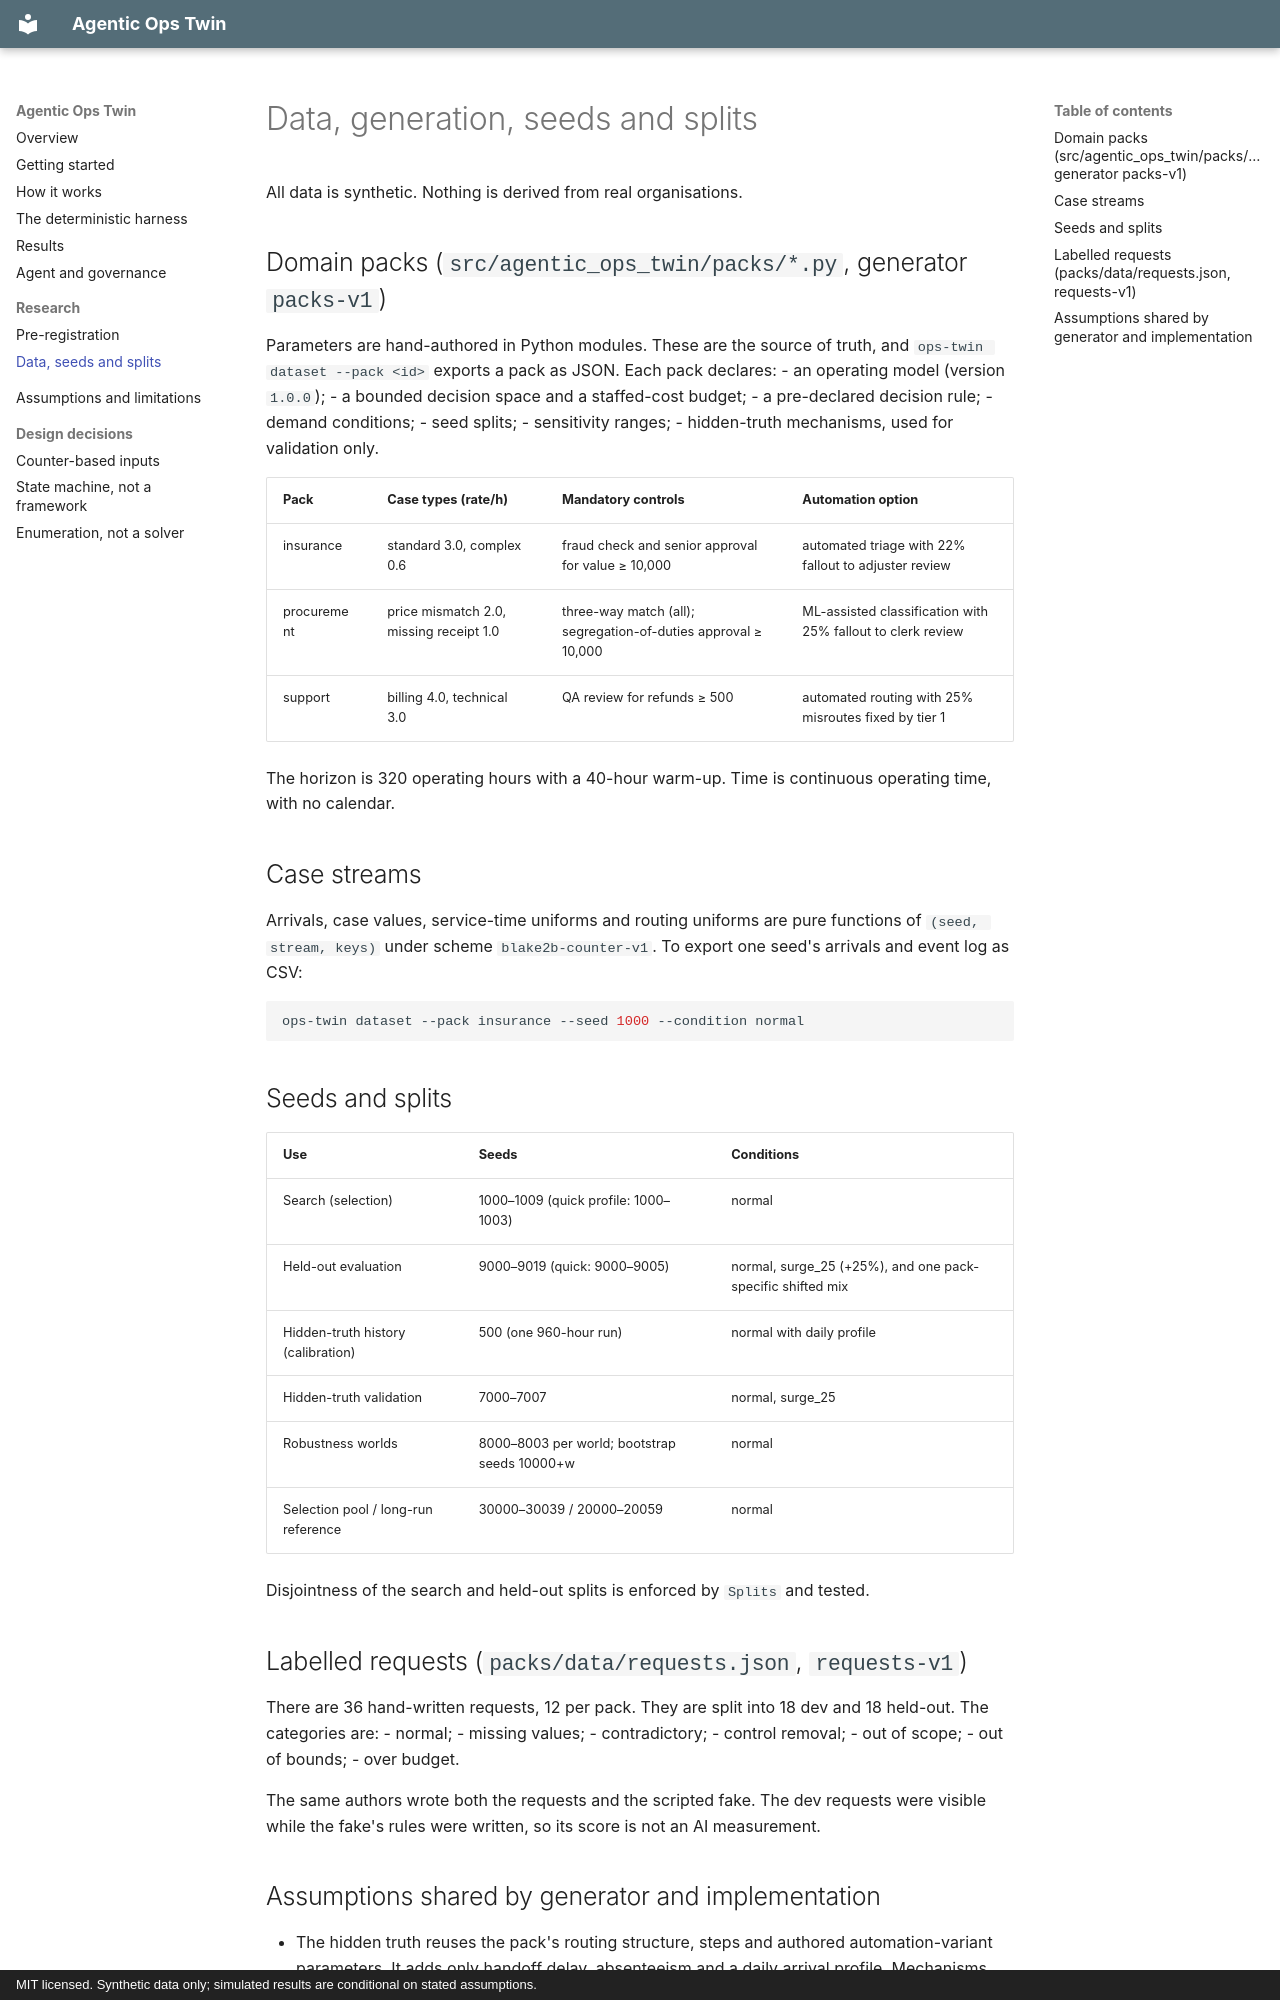

repository: bernardosaab/agentic-ops-twin · page: data-and-splits/index.html · generator: mkdocs · copyright: MIT licensed. Synthetic data only; simulated results are conditional on stated assumptions.

# Data, generation, seeds and splits

All data is synthetic. Nothing is derived from real organisations.

## Domain packs (`src/agentic_ops_twin/packs/*.py`, generator `packs-v1`)

Parameters are hand-authored in Python modules. These are the source of truth, and
`ops-twin dataset --pack <id>` exports a pack as JSON. Each pack declares:
- an operating model (version `1.0.0`);
- a bounded decision space and a staffed-cost budget;
- a pre-declared decision rule;
- demand conditions;
- seed splits;
- sensitivity ranges;
- hidden-truth mechanisms, used for validation only.

| Pack | Case types (rate/h) | Mandatory controls | Automation option |
|---|---|---|---|
| insurance | standard 3.0, complex 0.6 | fraud check and senior approval for value ≥ 10,000 | automated triage with 22% fallout to adjuster review |
| procurement | price mismatch 2.0, missing receipt 1.0 | three-way match (all); segregation-of-duties approval ≥ 10,000 | ML-assisted classification with 25% fallout to clerk review |
| support | billing 4.0, technical 3.0 | QA review for refunds ≥ 500 | automated routing with 25% misroutes fixed by tier 1 |

The horizon is 320 operating hours with a 40-hour warm-up. Time is continuous operating time,
with no calendar.

## Case streams

Arrivals, case values, service-time uniforms and routing uniforms are pure functions of
`(seed, stream, keys)` under scheme `blake2b-counter-v1`. To export one seed's arrivals and
event log as CSV:

```bash
ops-twin dataset --pack insurance --seed 1000 --condition normal
```

## Seeds and splits

| Use | Seeds | Conditions |
|---|---|---|
| Search (selection) | 1000–1009 (quick profile: 1000–1003) | normal |
| Held-out evaluation | 9000–9019 (quick: 9000–9005) | normal, surge_25 (+25%), and one pack-specific shifted mix |
| Hidden-truth history (calibration) | 500 (one 960-hour run) | normal with daily profile |
| Hidden-truth validation | 7000–7007 | normal, surge_25 |
| Robustness worlds | 8000–8003 per world; bootstrap seeds 10000+w | normal |
| Selection pool / long-run reference | 30000–30039 / 20000–20059 | normal |

Disjointness of the search and held-out splits is enforced by `Splits` and tested.

## Labelled requests (`packs/data/requests.json`, `requests-v1`)

There are 36 hand-written requests, 12 per pack. They are split into 18 dev and 18 held-out.
The categories are:
- normal;
- missing values;
- contradictory;
- control removal;
- out of scope;
- out of bounds;
- over budget.

The same authors wrote both the requests and the scripted fake. The dev requests were visible
while the fake's rules were written, so its score is not an AI measurement.
